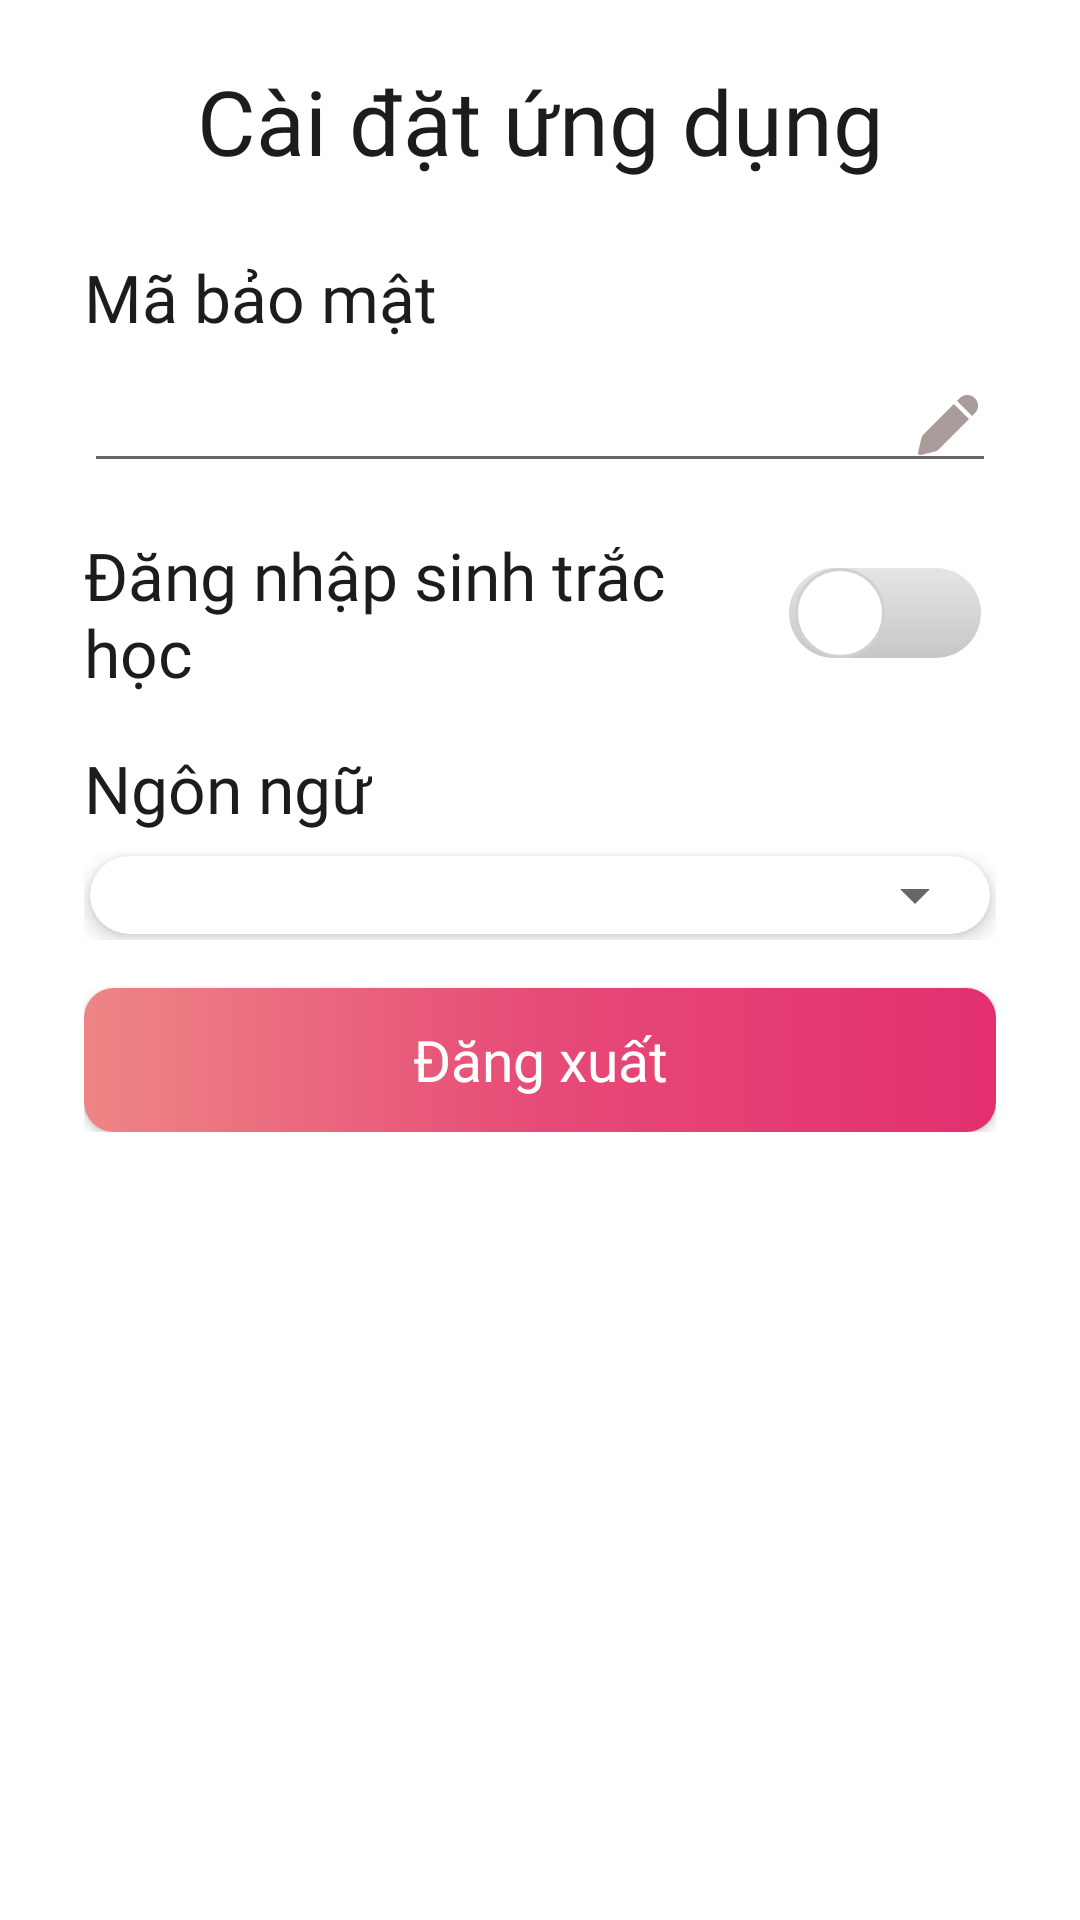

Layout XML and referenced resources for this Android screen:
<!-- AndroidManifest.xml: application theme Theme.Flirtify -->
<!-- res/layout/fragment_setting.xml -->
<?xml version="1.0" encoding="utf-8"?>
<androidx.constraintlayout.widget.ConstraintLayout xmlns:android="http://schemas.android.com/apk/res/android"
    xmlns:app="http://schemas.android.com/apk/res-auto"
    xmlns:tools="http://schemas.android.com/tools"
    android:layout_width="match_parent"
    android:layout_height="match_parent"
    android:padding="20dp"
    tools:context=".Fragments.SettingFragment">

    <TextView
        android:id="@+id/tv_name"
        android:layout_width="wrap_content"
        android:layout_height="wrap_content"

        android:fontFamily="@font/montserrat_bold"
        android:text="Cài đặt ứng dụng"
        android:textColor="@color/text_color"
        android:textSize="30sp"
        app:layout_constraintEnd_toEndOf="parent"
        app:layout_constraintStart_toStartOf="parent"
        app:layout_constraintTop_toTopOf="parent" />

    <LinearLayout
        android:layout_width="match_parent"
        android:layout_height="wrap_content"
        android:layout_marginTop="16dp"

        android:orientation="vertical"
        android:padding="8dp"
        app:layout_constraintEnd_toEndOf="parent"
        app:layout_constraintStart_toStartOf="parent"
        app:layout_constraintTop_toBottomOf="@id/tv_name">

        <LinearLayout
            android:layout_width="match_parent"
            android:layout_height="wrap_content"
            android:layout_marginBottom="16dp"
            android:gravity="center_vertical"
            android:orientation="vertical">

            <TextView
                android:layout_width="wrap_content"
                android:layout_height="wrap_content"
                android:layout_marginBottom="6dp"
                android:fontFamily="@font/montserrat_bold"
                android:text="Mã bảo mật"
                android:textColor="@color/text_color"
                android:textSize="22sp" />

            <EditText
                android:layout_width="match_parent"
                android:layout_height="wrap_content"
                android:drawableEnd="@drawable/ic_edit"
                android:inputType="numberPassword"
                android:maxLength="4" />
        </LinearLayout>

        <LinearLayout
            android:layout_width="match_parent"
            android:layout_height="wrap_content"
            android:layout_marginBottom="16dp"
            android:gravity="center">

            <TextView
                android:layout_width="wrap_content"
                android:layout_height="wrap_content"
                android:layout_weight="1"
                android:fontFamily="@font/montserrat_bold"
                android:text="Đăng nhập sinh trắc học"
                android:textColor="@color/text_color"
                android:textSize="22sp" />

            <Switch
                android:id="@+id/switchButton"
                android:layout_width="wrap_content"
                android:layout_height="38dp"
                android:padding="5dp"
                android:thumb="@drawable/switch_thumb"
                android:track="@drawable/switch_track"
                tools:ignore="UseSwitchCompatOrMaterialXml" />
        </LinearLayout>

        <LinearLayout
            android:layout_width="match_parent"
            android:layout_height="wrap_content"
            android:layout_marginBottom="16dp"
            android:gravity="center_vertical"
            android:orientation="vertical">

            <TextView
                android:layout_width="wrap_content"
                android:layout_height="wrap_content"
                android:layout_marginBottom="6dp"
                android:fontFamily="@font/montserrat_bold"
                android:text="Ngôn ngữ"
                android:textColor="@color/text_color"
                android:textSize="22sp" />

            <androidx.cardview.widget.CardView
                android:layout_width="match_parent"
                android:layout_height="wrap_content"
                android:layout_margin="2dp"
                app:cardCornerRadius="100dp"
                app:cardElevation="4dp"
                app:contentPadding="1dp">

                <Spinner
                    android:id="@+id/spinner"
                    android:layout_width="match_parent"
                    android:layout_height="wrap_content"
                    android:padding="12dp" />
                s
            </androidx.cardview.widget.CardView>
        </LinearLayout>

        <androidx.appcompat.widget.AppCompatButton
            android:id="@+id/btnLogout"
            android:layout_width="match_parent"
            android:layout_height="wrap_content"
            android:background="@drawable/config_button"
            android:fontFamily="@font/montserrat_bold"
            android:text="Đăng xuất"
            android:textAllCaps="false"
            android:textColor="@color/white"
            android:textSize="19sp" />
    </LinearLayout>
</androidx.constraintlayout.widget.ConstraintLayout>
<!-- resources referenced by this layout -->
<resources>
  <color name="text_color">#1C1C1C</color>
  <color name="white">#FFFFFFFF</color>
  <!-- drawable config_button (drawable) -->
  <?xml version="1.0" encoding="utf-8"?>
  <shape xmlns:android="http://schemas.android.com/apk/res/android">
      <corners
          android:radius="10dp"
          />
      <gradient
          android:startColor="#E32F70"
          android:centerColor="#E64B77"
          android:endColor="#EE8585"
          android:angle="180"/>
  </shape>
  <!-- drawable ic_edit (drawable) -->
  <vector xmlns:android="http://schemas.android.com/apk/res/android"
      android:width="24dp"
      android:height="24dp"
      android:viewportWidth="24"
      android:viewportHeight="24">
    <path
        android:pathData="M15.891,3.048C16.562,2.377 17.472,2 18.421,2C19.37,2 20.28,2.376 20.951,3.047C21.623,3.718 22,4.629 22,5.578C22,6.527 21.623,7.437 20.952,8.108L20.06,9.001L15,3.94L15.891,3.048ZM13.94,5.001L3.94,15C3.534,15.406 3.248,15.917 3.115,16.476L2.02,21.078C1.99,21.203 1.993,21.333 2.028,21.456C2.063,21.579 2.129,21.692 2.22,21.782C2.31,21.873 2.423,21.938 2.546,21.973C2.669,22.008 2.799,22.011 2.924,21.981L7.525,20.885C8.084,20.752 8.595,20.466 9.002,20.06L19,10.061L13.94,5.001Z"
        android:fillColor="#AA9B9B"/>
  </vector>
  <!-- drawable switch_thumb (drawable) -->
  <?xml version="1.0" encoding="utf-8"?>
  <selector xmlns:android="http://schemas.android.com/apk/res/android">
      <item android:state_checked="true">
          <shape android:shape="oval">
              <solid android:color="#ffffff"/>
              <size android:width="30dp" android:height="30dp"/>
              <stroke android:width="1dp" android:color="#d1d1d1"/>
          </shape>
      </item>
      <item>
          <shape android:shape="oval">
              <solid android:color="#ffffff"/>
              <size android:width="30dp" android:height="30dp"/>
              <stroke android:width="1dp" android:color="#d1d1d1"/>
          </shape>
      </item>
  </selector>
  <!-- drawable switch_track (drawable) -->
  <?xml version="1.0" encoding="utf-8"?>
  <selector xmlns:android="http://schemas.android.com/apk/res/android">
      <item android:state_checked="true">
          <shape android:shape="rectangle">
              <corners android:radius="15dp"/>
              <gradient
                  android:startColor="#EE8585"
                  android:centerColor="#E64B77"
                  android:endColor="#E32F70"
                  android:angle="0"/>
              <padding android:left="2dp" android:right="2dp" android:top="4dp" android:bottom="4dp" />
          </shape>
      </item>
      <item>
          <shape android:shape="rectangle">
              <corners android:radius="15dp"/>
              <gradient
                  android:startColor="#e5e5e5"
                  android:endColor="#c7c7c7"
                  android:angle="270"/>
              <padding android:left="2dp" android:right="2dp" android:top="4dp" android:bottom="4dp" />
          </shape>
      </item>
  </selector>
  <style name="Theme.Flirtify" parent="Base.Theme.Flirtify" />
  <style name="Base.Theme.Flirtify" parent="Theme.MaterialComponents.DayNight.NoActionBar">
      
          
      </style>
</resources>
